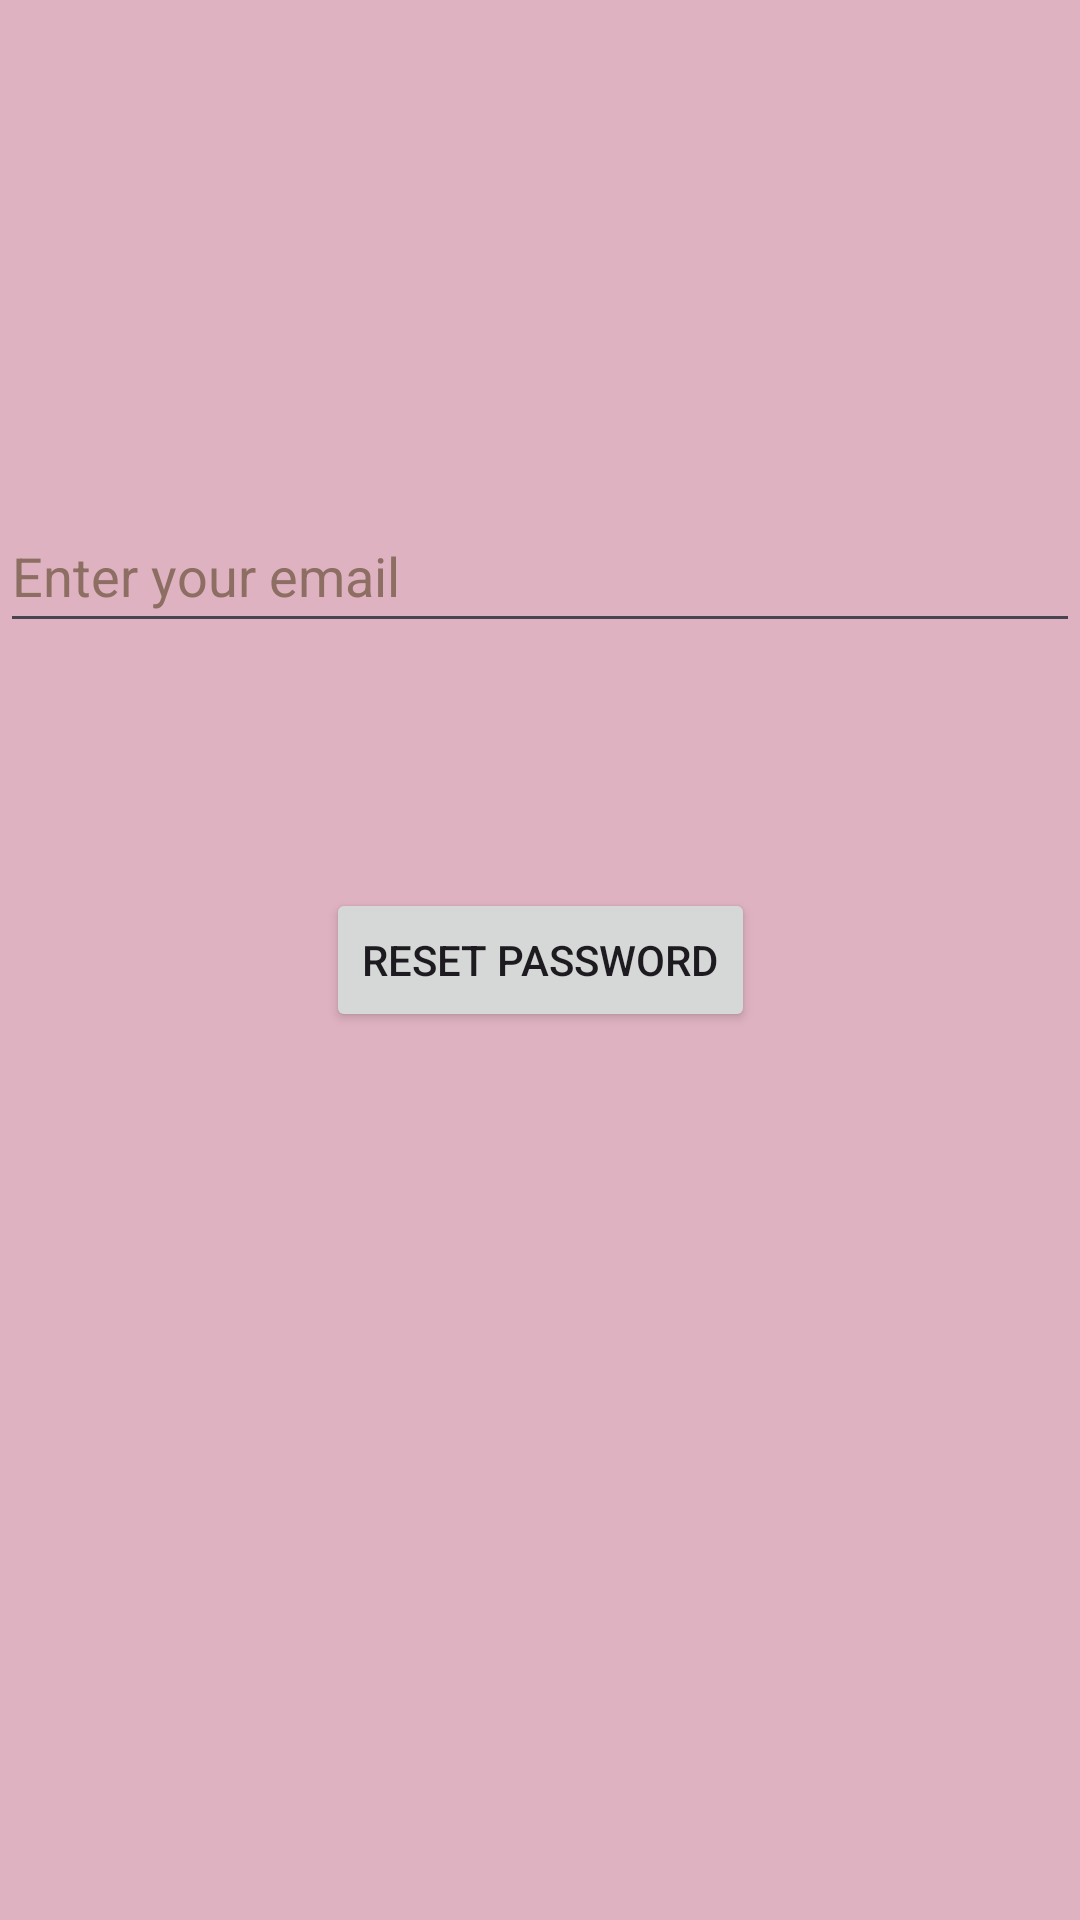

Write the Android layout XML for this screen, with the resource values it uses.
<!-- AndroidManifest.xml: application theme Theme.ClubConnect -->
<!-- res/layout/activity_forgot_password.xml -->
<?xml version="1.0" encoding="utf-8"?>
<androidx.constraintlayout.widget.ConstraintLayout xmlns:android="http://schemas.android.com/apk/res/android"
    xmlns:app="http://schemas.android.com/apk/res-auto"
    xmlns:tools="http://schemas.android.com/tools"
    android:layout_width="match_parent"
    android:layout_height="match_parent"
    android:background="@color/light_green"
    android:backgroundTint="#DFB2C1"
    tools:context=".ForgotPasswordActivity">

    <EditText
        android:id="@+id/emailEditText"
        android:layout_width="match_parent"
        android:layout_height="wrap_content"
        android:autofillHints=""
        android:hint="@string/enter_your_email"
        android:minHeight="48dp"
        android:textColorHint="#8D6E63"
        app:layout_constraintBottom_toBottomOf="parent"
        app:layout_constraintEnd_toEndOf="parent"
        app:layout_constraintHorizontal_bias="0.0"
        app:layout_constraintStart_toStartOf="parent"
        app:layout_constraintTop_toTopOf="parent"
        app:layout_constraintVertical_bias="0.281"

        tools:ignore="TextFields,VisualLintTextFieldSize" />

    <Button
        android:id="@+id/resetButton"
        android:layout_width="wrap_content"
        android:layout_height="wrap_content"
        android:layout_below="@id/emailEditText"
        android:text="@string/reset_password"
        app:layout_constraintBottom_toBottomOf="parent"
        app:layout_constraintEnd_toEndOf="parent"
        app:layout_constraintStart_toStartOf="parent"
        app:layout_constraintTop_toTopOf="parent" />
</androidx.constraintlayout.widget.ConstraintLayout>
<!-- resources referenced by this layout -->
<resources>
  <color name="light_green">#E1FFC9</color>
  <string name="enter_your_email">Enter your email</string>
  <string name="reset_password">Reset Password</string>
  <style name="Theme.ClubConnect" parent="Base.Theme.ClubConnect" />
  <style name="Base.Theme.ClubConnect" parent="Theme.Material3.DayNight.NoActionBar">
          
          
      </style>
</resources>
